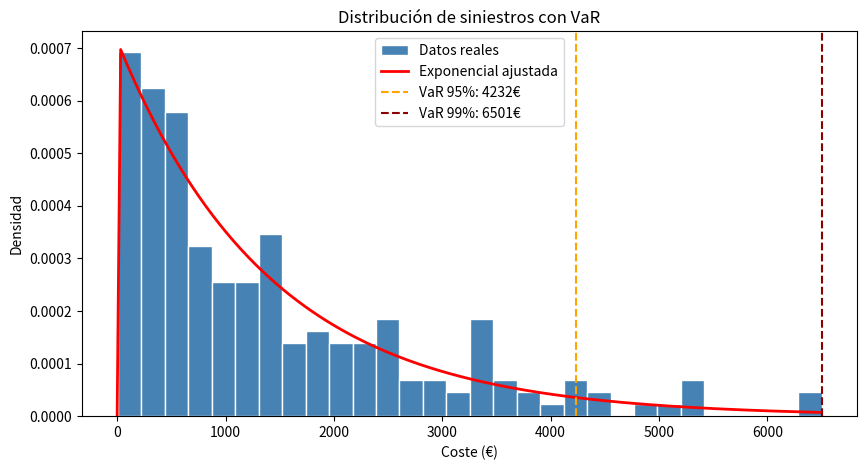

Python code for this plot:
import numpy as np
from scipy import stats
import matplotlib.pyplot as plt

# Los mismos datos
np.random.seed(42)
siniestros = np.random.exponential(scale=1500, size=200)

# Ajustar distribución
param = stats.expon.fit(siniestros)

# VaR — Value at Risk
VaR_95 = stats.expon.ppf(0.95, *param)
VaR_99 = stats.expon.ppf(0.99, *param)

# CVaR — Conditional Value at Risk
CVaR_95 = siniestros[siniestros >= VaR_95].mean()
CVaR_99 = siniestros[siniestros >= VaR_99].mean() # CVaR_99% = "nan €" porque Var_99% = Máximo = 6.501,24€

print("=== MEDIDAS DE RIESGO ===")
print(f"VaR  95%:  {VaR_95:.2f} €")
print(f"VaR  99%:  {VaR_99:.2f} €")
print(f"CVaR 95%:  {CVaR_95:.2f} €")
print(f"CVaR 99%:  {CVaR_99:.2f} €")

# Gráfico con VaR marcado
x = np.linspace(0, max(siniestros), 200)
plt.figure(figsize=(10, 5))
plt.hist(siniestros, bins=30, density=True,
         color="steelblue", edgecolor="white", label="Datos reales")
plt.plot(x, stats.expon.pdf(x, *param),
         color="red", linewidth=2, label="Exponencial ajustada")
plt.axvline(VaR_95, color="orange", linestyle="--",
            label=f"VaR 95%: {VaR_95:.0f}€")
plt.axvline(VaR_99, color="darkred", linestyle="--",
            label=f"VaR 99%: {VaR_99:.0f}€")
plt.title("Distribución de siniestros con VaR")
plt.xlabel("Coste (€)")
plt.ylabel("Densidad")
plt.legend()
plt.savefig("var_siniestros.png", dpi=150, bbox_inches="tight")
plt.show()
